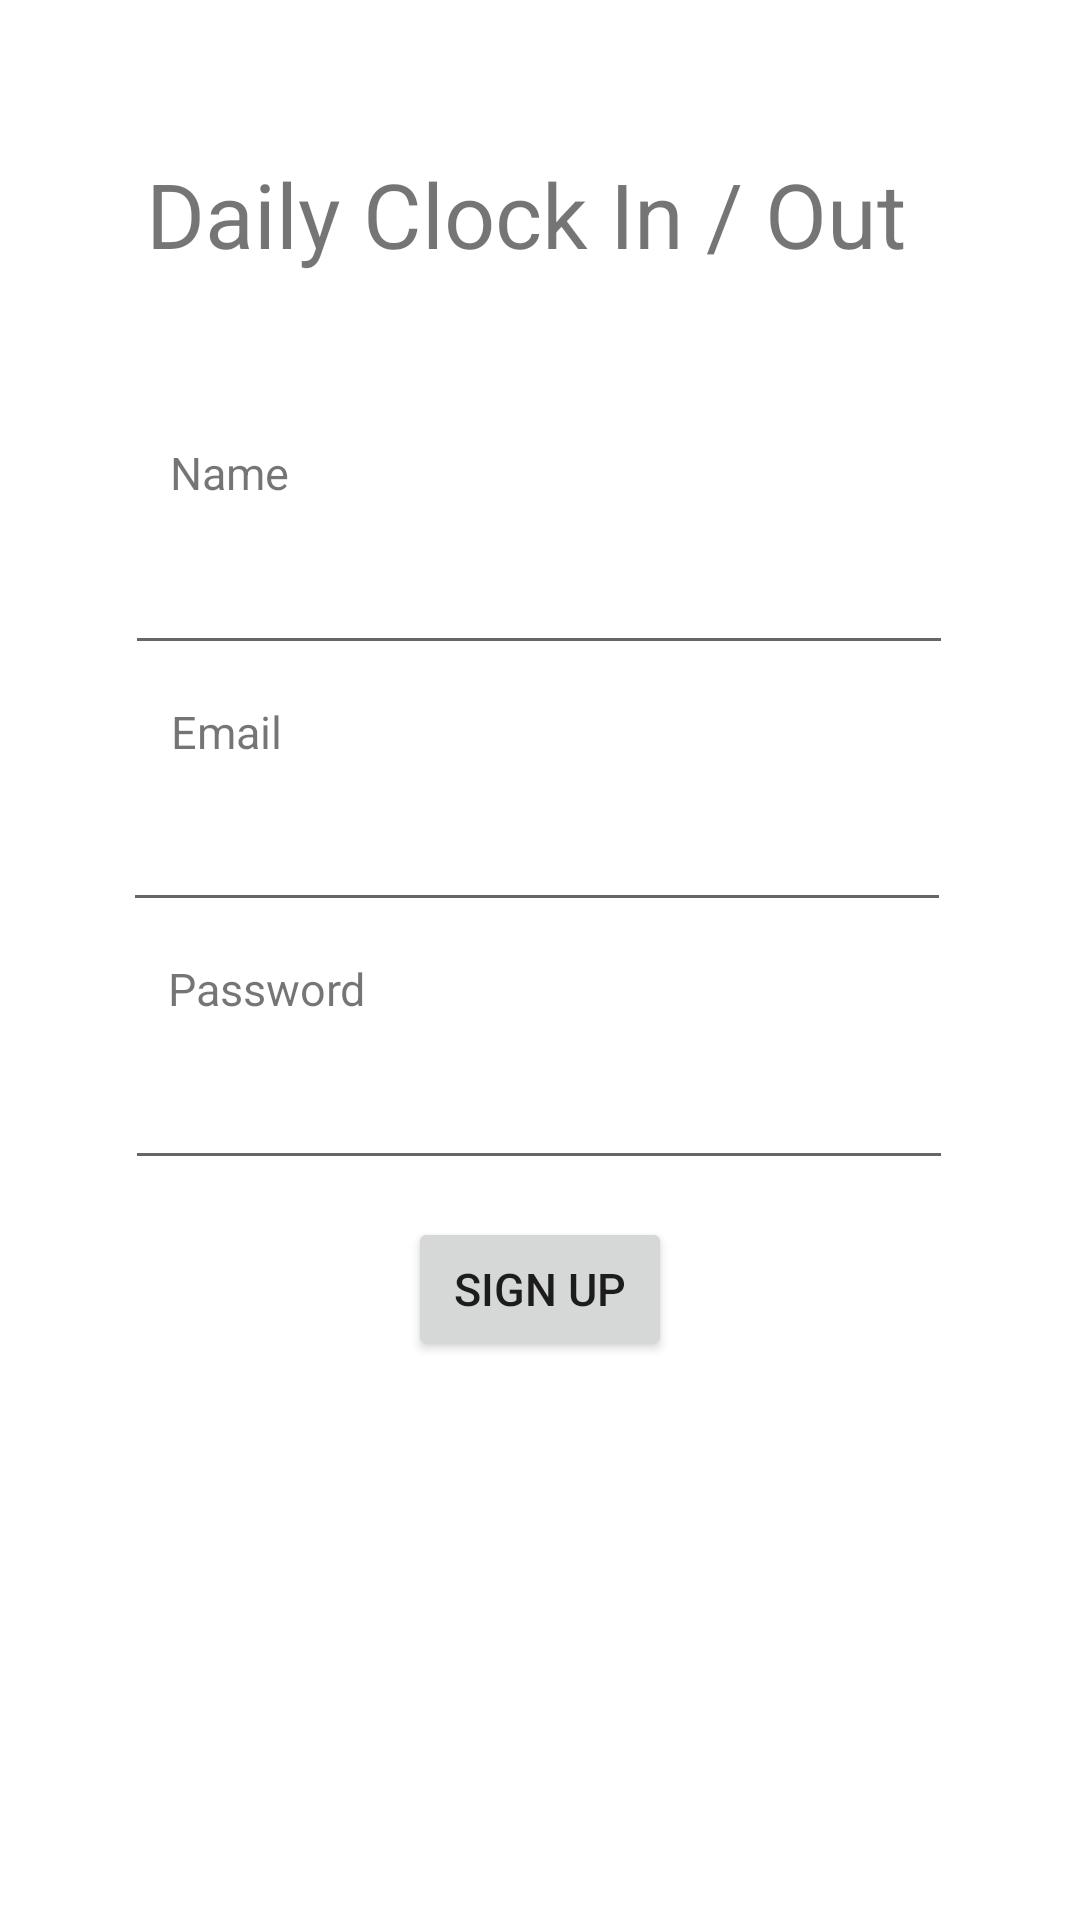

Layout XML and referenced resources for this Android screen:
<!-- AndroidManifest.xml: application theme Theme.Clockedin -->
<!-- res/layout/activity_register.xml -->
<?xml version="1.0" encoding="utf-8"?>
<androidx.constraintlayout.widget.ConstraintLayout
    xmlns:android="http://schemas.android.com/apk/res/android"
    xmlns:app="http://schemas.android.com/apk/res-auto"
    xmlns:tools="http://schemas.android.com/tools"
    android:layout_width="match_parent"
    android:layout_height="match_parent">

    <TextView
        android:id="@+id/title_register"
        android:layout_width="263dp"
        android:layout_height="41dp"
        android:text="Daily Clock In / Out"
        android:textSize="30dp"
        app:layout_constraintBottom_toBottomOf="parent"
        app:layout_constraintEnd_toEndOf="parent"
        app:layout_constraintStart_toStartOf="parent"
        app:layout_constraintTop_toTopOf="parent"
        app:layout_constraintVertical_bias="0.085" />

    <TextView
        android:id="@+id/title_name_register"
        android:layout_width="wrap_content"
        android:layout_height="wrap_content"
        android:text="Name"
        android:textSize="15dp"
        app:layout_constraintBottom_toTopOf="@+id/text_name_register"
        app:layout_constraintEnd_toEndOf="parent"
        app:layout_constraintHorizontal_bias="0.177"
        app:layout_constraintStart_toStartOf="parent"
        app:layout_constraintTop_toTopOf="parent"
        app:layout_constraintVertical_bias="0.93" />

    <TextView
        android:id="@+id/title_email_register"
        android:layout_width="wrap_content"
        android:layout_height="wrap_content"
        android:text="Email"
        android:textSize="15dp"
        app:layout_constraintBottom_toTopOf="@+id/text_email_register"
        app:layout_constraintEnd_toEndOf="parent"
        app:layout_constraintHorizontal_bias="0.176"
        app:layout_constraintStart_toStartOf="parent"
        app:layout_constraintTop_toTopOf="parent"
        app:layout_constraintVertical_bias="0.957" />

    <TextView
        android:id="@+id/title_pwd_register"
        android:layout_width="wrap_content"
        android:layout_height="wrap_content"
        android:text="Password"
        android:textSize="15dp"
        app:layout_constraintBottom_toTopOf="@+id/text_pwd_register"
        app:layout_constraintEnd_toEndOf="parent"
        app:layout_constraintHorizontal_bias="0.191"
        app:layout_constraintStart_toStartOf="parent"
        app:layout_constraintTop_toTopOf="parent"
        app:layout_constraintVertical_bias="0.968" />

    <EditText
        android:id="@+id/text_name_register"
        android:layout_width="276dp"
        android:layout_height="43dp"
        android:ems="10"
        app:layout_constraintBottom_toBottomOf="parent"
        app:layout_constraintEnd_toEndOf="parent"
        app:layout_constraintHorizontal_bias="0.496"
        app:layout_constraintStart_toStartOf="parent"
        app:layout_constraintTop_toTopOf="parent"
        app:layout_constraintVertical_bias="0.299" />

    <EditText
        android:id="@+id/text_email_register"
        android:layout_width="276dp"
        android:layout_height="43dp"
        android:ems="10"
        android:inputType="textEmailAddress"
        app:layout_constraintBottom_toBottomOf="parent"
        app:layout_constraintEnd_toEndOf="parent"
        app:layout_constraintHorizontal_bias="0.488"
        app:layout_constraintStart_toStartOf="parent"
        app:layout_constraintTop_toTopOf="parent"
        app:layout_constraintVertical_bias="0.443" />

    <EditText
        android:id="@+id/text_pwd_register"
        android:layout_width="276dp"
        android:layout_height="43dp"
        android:ems="10"
        android:inputType="textPassword"
        app:layout_constraintBottom_toBottomOf="parent"
        app:layout_constraintEnd_toEndOf="parent"
        app:layout_constraintHorizontal_bias="0.496"
        app:layout_constraintStart_toStartOf="parent"
        app:layout_constraintTop_toTopOf="parent"
        app:layout_constraintVertical_bias="0.587" />

    <Button
        android:id="@+id/button_register"
        android:layout_width="wrap_content"
        android:layout_height="wrap_content"
        android:text="Sign Up"
        android:textSize="15dp"
        app:layout_constraintBottom_toBottomOf="parent"
        app:layout_constraintEnd_toEndOf="parent"
        app:layout_constraintStart_toStartOf="parent"
        app:layout_constraintTop_toTopOf="parent"
        app:layout_constraintVertical_bias="0.685" />


</androidx.constraintlayout.widget.ConstraintLayout>
<!-- resources referenced by this layout -->
<resources>
  <style name="Theme.Clockedin" parent="Theme.MaterialComponents.DayNight.DarkActionBar">
          
          <item name="colorPrimary">#7E1FB9</item>
          <item name="colorPrimaryVariant">@color/black</item>
          <item name="colorOnPrimary">@color/white</item>
          
          <item name="colorSecondary">#7E1FB9</item>
          <item name="colorSecondaryVariant">#7E1FB9</item>
          <item name="colorOnSecondary">@color/black</item>
          
          <item name="android:statusBarColor" tools:targetApi="l">?attr/colorPrimaryVariant</item>
          
      </style>
  <!-- not gathered from this repository: default colours our renderer supplied (Android Studio template values) -->
  <color name="black">#FF000000</color>
  <color name="white">#FFFFFFFF</color>
</resources>
